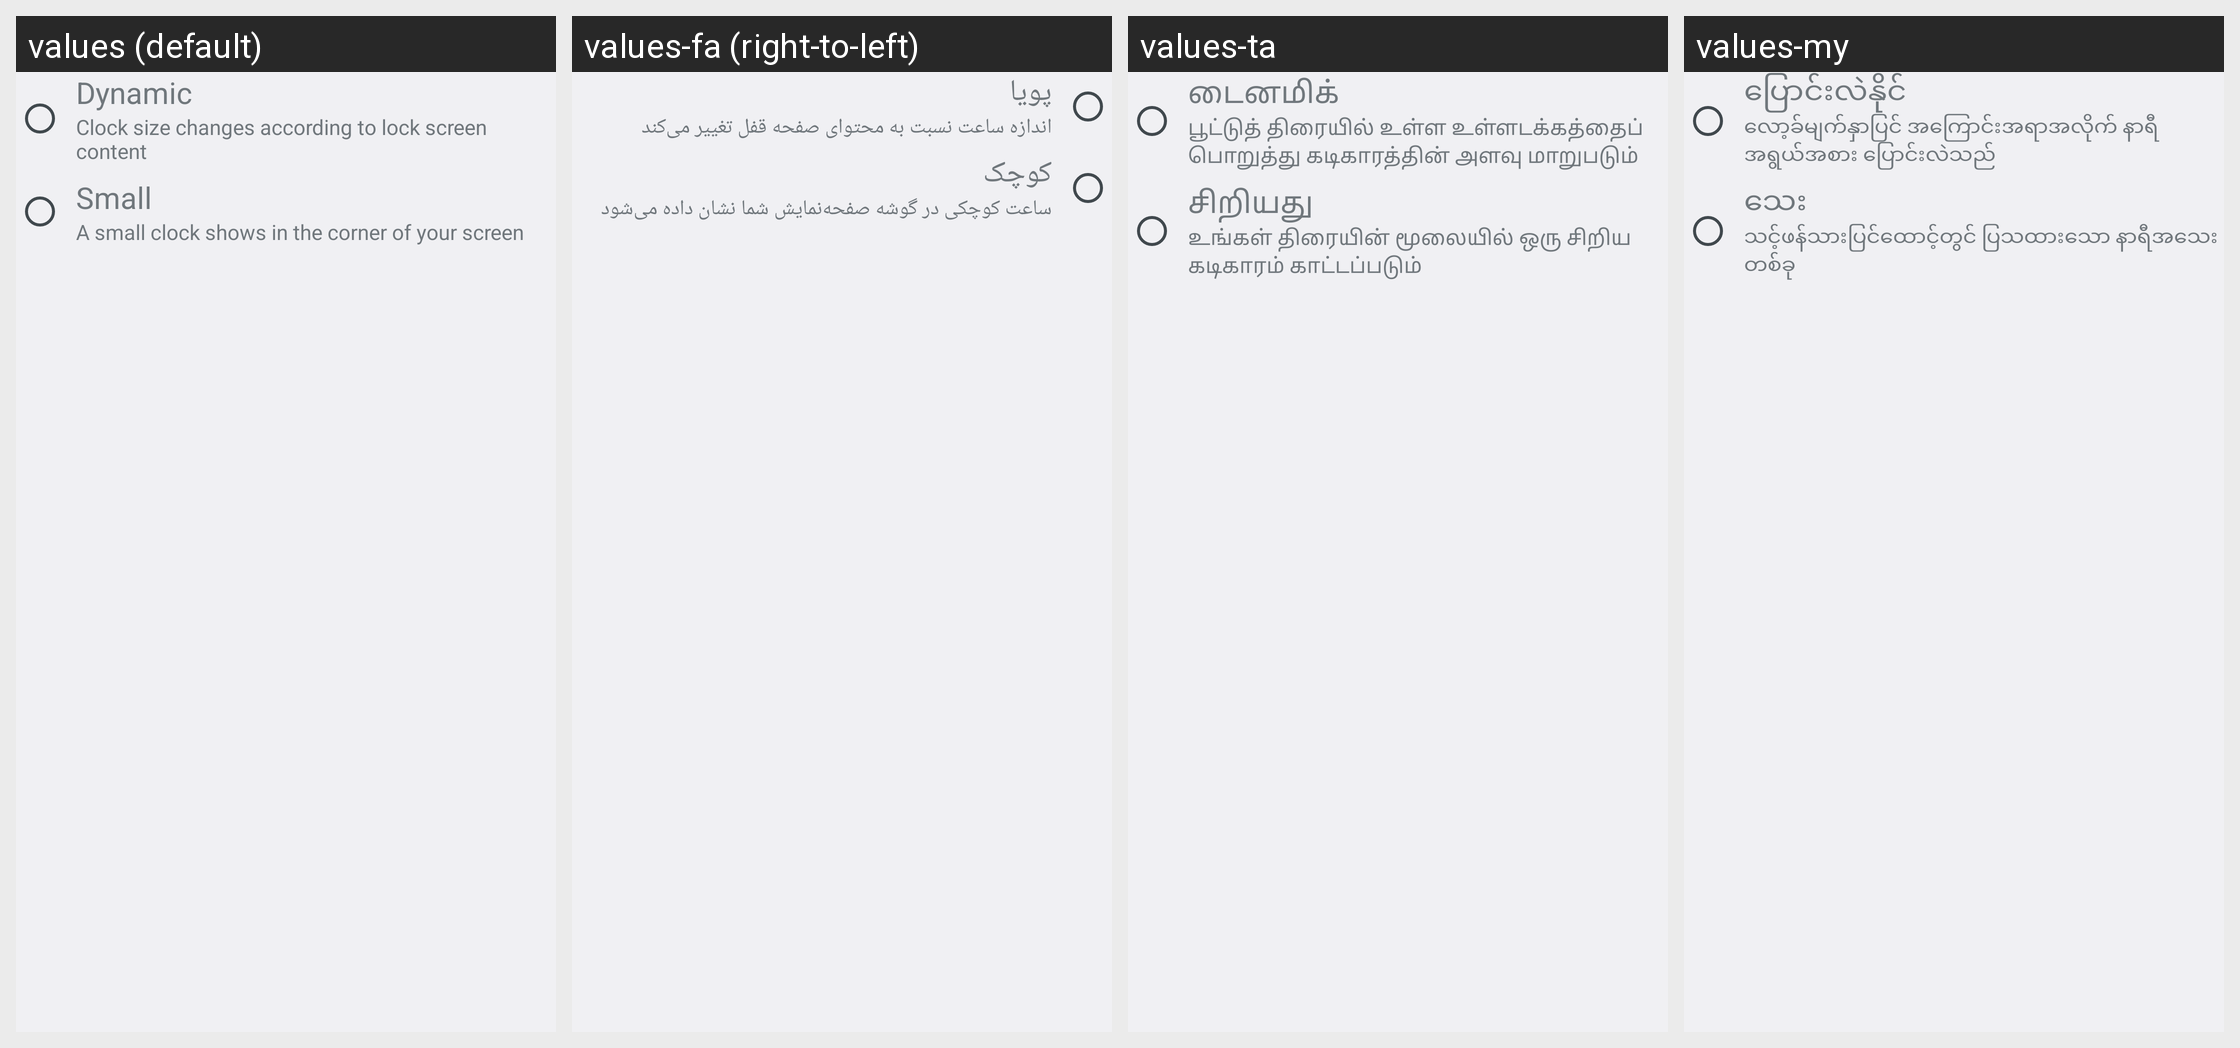

Here is an Android app screen in its default locale and in the app's own translations. Write out the translated-string differences for the strings that appear on this screen.
Android screen res/layout/clock_size_radio_button_group.xml rendered under 4 locales, left to right: values (default), values-fa (right-to-left), values-ta, values-my. Device: Nexus 5 (rendered at 1080×1920; each locale shown at half size, 540×960, under a caption strip naming it); theme CustomizationTheme.
Other locales in the repository, not shown: values-af, values-am, values-ar, values-as, values-ast-rES, values-az, values-be, values-bg, values-bn, values-bs, values-ca, values-cs, values-cy, values-da, values-de, values-el, values-en-rAU, values-en-rCA, values-en-rGB, values-en-rIN, values-en-rXC, values-es, values-es-rUS, values-et, values-eu, values-fi, values-fr, values-fr-rCA, values-fur-rIT, values-gd, values-gl, values-gu, values-hi, values-hr, values-hu, values-hy, values-in, values-is, values-it, values-iw, values-ja, values-ka, values-kab-rDZ, values-kk, values-km, values-kn, values-ko, values-ky, values-lo, values-lt, values-lv, values-mk, values-ml, values-mn, values-mr, values-ms, values-nb, values-ne, values-nl, values-or, values-pa, values-pl, values-pt, values-pt-rPT, values-ro, values-ru, values-si, values-sk, values-sl, values-sq, values-sr, values-sv, values-sw, values-te, values-th, values-tl, values-tr, values-uk, values-ur, values-uz, values-vi, values-zh-rCN, values-zh-rHK, values-zh-rTW, values-zu.
Strings drawn on this screen, with the default value and each locale's value (text and hints the layout hard-codes, and strings that could not be matched under every locale, appear in the picture but are not listed):

clock_size_dynamic
  values: Dynamic
  values-fa: پویا
  values-ta: டைனமிக்
  values-my: ပြောင်းလဲနိုင်

clock_size_dynamic_description
  values: Clock size changes according to lock screen content
  values-fa: اندازه ساعت نسبت به محتوای صفحه قفل تغییر می‌کند
  values-ta: பூட்டுத் திரையில் உள்ள உள்ளடக்கத்தைப் பொறுத்து கடிகாரத்தின் அளவு மாறுபடும்
  values-my: လော့ခ်မျက်နှာပြင် အကြောင်းအရာအလိုက် နာရီအရွယ်အစား ပြောင်းလဲသည်

clock_size_small
  values: Small
  values-fa: کوچک
  values-ta: சிறியது
  values-my: သေး

clock_size_small_description
  values: A small clock shows in the corner of your screen
  values-fa: ساعت کوچکی در گوشه صفحه‌نمایش شما نشان داده می‌شود
  values-ta: உங்கள் திரையின் மூலையில் ஒரு சிறிய கடிகாரம் காட்டப்படும்
  values-my: သင့်ဖန်သားပြင်ထောင့်တွင် ပြသထားသော နာရီအသေးတစ်ခု
